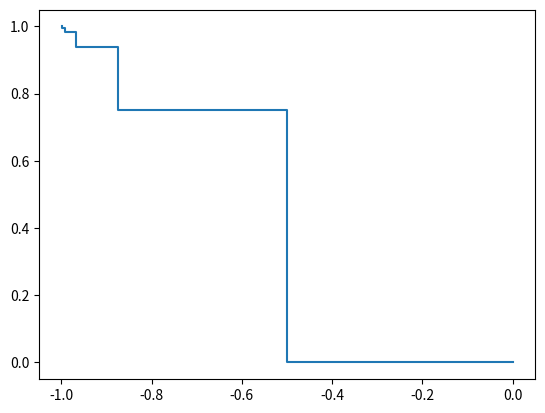

Generate this figure with matplotlib:
# -*- coding: utf-8 -*-
"""
Created on Mon Nov 23 09:50:54 2020

[redacted]
"""

import numpy as np
import matplotlib.pyplot as plt
import math as m
from mpl_toolkits.mplot3d import Axes3D
if 0==1:
    def f(x):
        return((x-5)*m.exp(x))
    def bar(a,b,d,n):
        return((b-a)/(2**n)+(1-1/(2**n))*d)
    
    x=np.linspace(-2,6,1000)
    y=(x-5)*np.exp(x)
    plt.plot(x,y,'r')
    plt.grid()
    a_0=-2
    b_0=6
    a=2
    b=6
    e=0.01
    n=0
    d=0.001
    datax=[(a+b)/2]
    datay=[f((a+b)/2)]
    while bar(a_0,b_0,d,n)>e:
        print(bar(a_0,b_0,d,n))
        t1=(a+b-d)/2
        t2=(a+b+d)/2
        n+=1
        if f(t1)<f(t2):
            a=a
            b=t2
        else:
            a=t1
            b=b
        datax.append((a+b)/2)
        datay.append(f((a+b)/2))
        
            
        
            
    print((a+b)/2,'+-',bar(a_0,b_0,d,n)/2)
    plt.plot(datax,datay,'og')
    
    
    print('\n\nf\'(x)=e^x*(x-4)=0')
    def g(x):
        return((x-4)*m.exp(x))
        
    def h(x):
        return((x-3)*m.exp(x))
        
    x_=7
    datax2=[x_]
    datay2=[f(x_)]
    while(abs(g(x_))>e/2):
        print(x_,'point')
        x_=x_-g(x_)/h(x_)
        datax2.append(x_)
        datay2.append(f(x_))
        
    print(x_)
    plt.plot(datax2,datay2,'+b')
    
else:
    def f(x,y):
        return(x**2+y**2+x*y+x-y+1)
        
    x=np.linspace(-2,2,1000)
    y=np.linspace(-2,2,1000)
    X, Y = np.meshgrid(x, y)

    Z=f(X,Y)
    fig = plt.figure()
    ax = Axes3D(fig)
    ax.plot_surface(X,Y,Z)
    x_0=0
    y_0=0

    def g_x(x,y):
        return(2*x+y+1)
    def g_y(x,y):
        return(2*y+x-1)
        
    def g_xx(x,y):
        return(2)
    def g_yy(x,y):
        return(2)
    def memory(datax,datay,dataz,x,y):
        datax.append(x)
        datay.append(y)
        dataz.append(f(x,y))
        
        
    datax=[x_0]
    datay=[y_0]
    dataz=[(f(x_0,y_0))]    
    
    while(abs(g_x(x_0,y_0))>0.001 or abs(g_y(x_0,y_0))>0.001):
        x_0=x_0-g_x(x_0,y_0)/g_xx(x_0,y_0)
        memory(datax,datay,dataz,x_0,y_0)
        y_0=y_0-g_y(x_0,y_0)/g_yy(x_0,y_0)
        memory(datax,datay,dataz,x_0,y_0)
    print(x_0,y_0,'result')
    ax.plot(datax,datay,dataz,'#ff0000ff')
    plt.figure()
    plt.plot(datax,datay)
    
            
            
